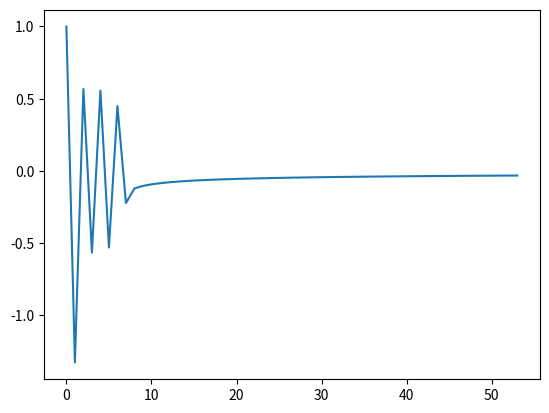

Here is the Python script that generated this plot:
import numpy as np
import matplotlib.pyplot as plt
import time

def gradient_descent(x0, cost, actuator, dither, gain, threshold, full_output = False, adaptive_gain = True, fixed_step = False):
    ''' A gradient descent algorithm returning the value x that minimizes cost_function(x)
        Args:
            x0 (float): initial guess
            cost_function: a function we are trying to minimize
            actuator_function: a method which takes a value x' and physically adjusts x -> x', returning the new value
            dither: the step size to use for gradient calculation
            gain: multiplicative factor for steps along the gradient
            threshold: absolute value of maximal accepted cost
            full_output: if True, return a list of all points sampled; otherwise, return only the last point
            adaptive_gain: if True, multiply the gain by x/threshold at all points; this tends to reduce oscillatory behavior, but can slow convergence
    '''
    x = [x0]

    while True:
        ''' Compute gradient '''
        upper = cost(actuator(x[-1]+dither/2))
        lower = cost(actuator(x[-1]-dither/2))
        gradient = (upper - lower) / dither
        
        ''' Move in direction of gradient ''' 
        if adaptive_gain: 
            x_new = x[-1] - cost(actuator(x[-1]))*gain*gradient
#            print('gradient: ', gradient, 'x: ', x[-1], ' x_new: ', x_new)
        else:
            x_new = x[-1]-gain*gradient
        if fixed_step:
            x_new = x[-1]-gain*np.sign(gradient)
        x.append(actuator(x_new))
        if np.abs(cost(x[-1])) < threshold:
            if full_output:
                return x
            else: 
                return x[-1]
#        print(x[-1])
            
   
def gaussian_cost(x):
    return 1-np.exp(-x**2)

def test_actuator(x):
    return x

if __name__ == '__main__':
    plt.plot(gradient_descent(x0 = 1, cost = gaussian_cost, actuator = test_actuator, dither = .01, gain = 5, threshold = .001, full_output = True, adaptive_gain = True))
        
        
